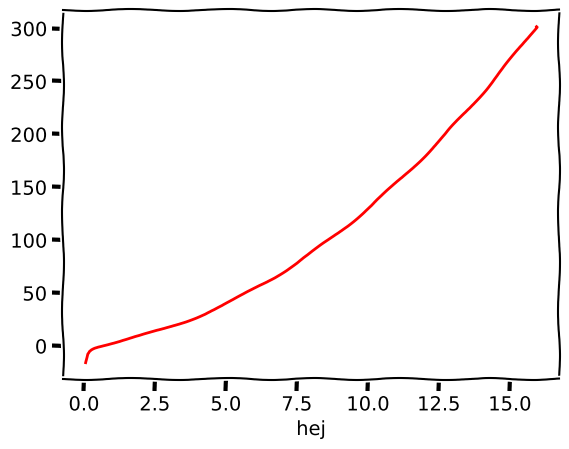

The matplotlib source for this figure:
import matplotlib.pyplot as plt

def f(x):
    y = x**2+3*x-1/x
    return y

x = []
for i in range(1,2**8):
    x.append(i/2**4)

y = []

#for i in range(len(x)):
#    y.append(f(x[i]))
for a in x:
    y.append(f(a))


plt.xkcd()
plt.plot(x,y,'r')
plt.xlabel('hej')
plt.show()
